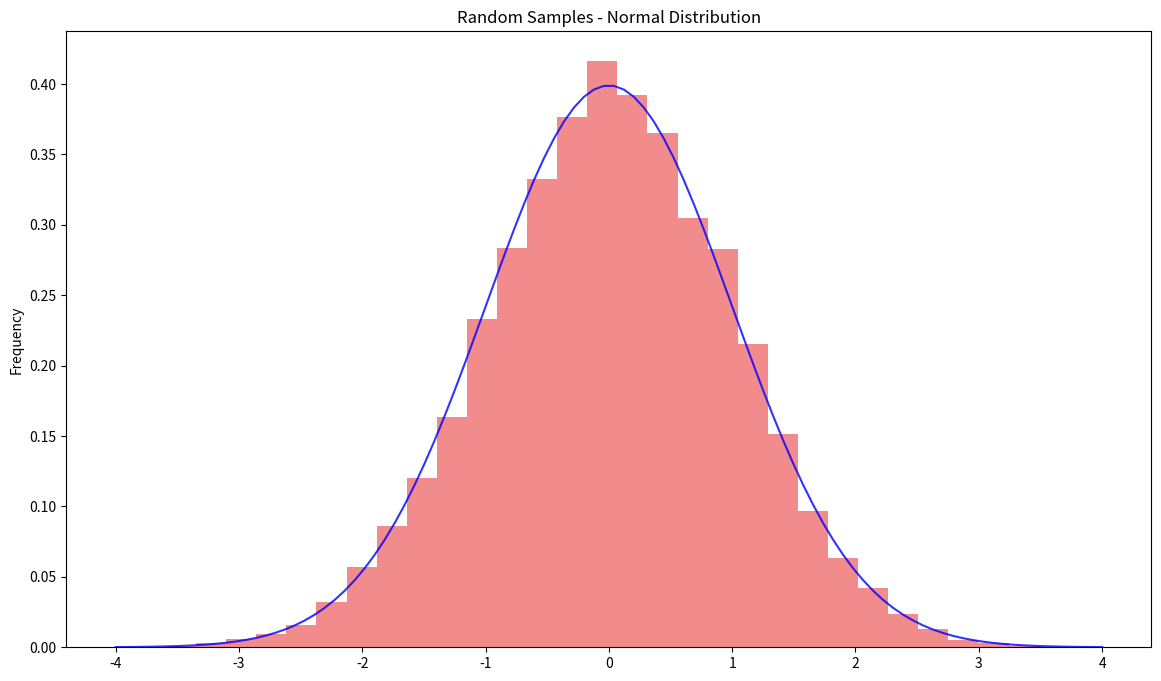

This figure's Python source:
# Import libraries
import matplotlib.pyplot as plt
import numpy as np

fig = plt.figure(figsize=(14, 8))

# Creating histogram
samples = np.random.randn(10000)
plt.hist(samples, bins=30, density=True,
         alpha=0.5, color=(0.9, 0.1, 0.1))

# Add a title
plt.title('Random Samples - Normal Distribution')

# Add X and y Label
plt.ylabel('X-axis')
plt.ylabel('Frequency')

# Creating vectors X and Y
x = np.linspace(-4, 4, 100)
y = 1 / (2 * 3.14) ** 0.5 * np.exp(-x ** 2 / 2)

# Creating plot
plt.plot(x, y, 'b', alpha=0.8)

# Show plot
plt.show()









